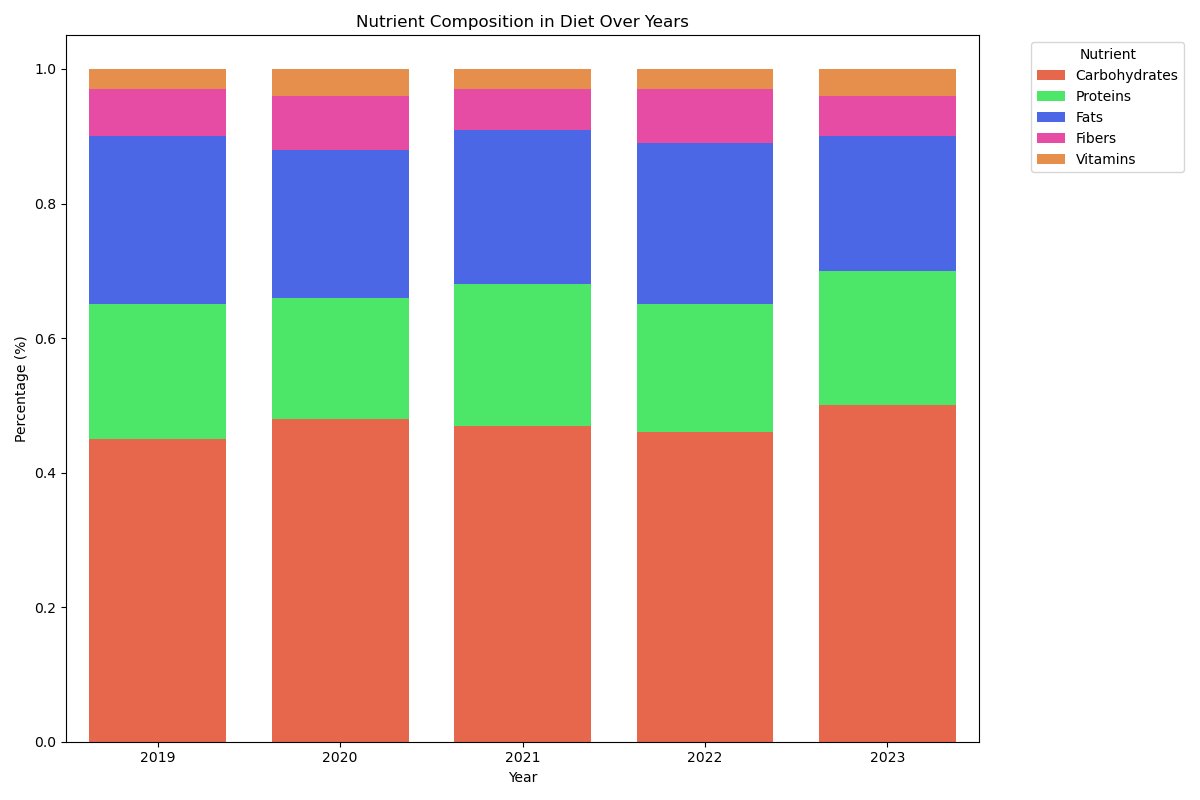

Data behind this chart, as committed beside it:
Year, Carbohydrates, Proteins, Fats, Fibers, Vitamins
2019, 45%, 20%, 25%, 7%, 3%
2020, 48%, 18%, 22%, 8%, 4%
2021, 47%, 21%, 23%, 6%, 3%
2022, 46%, 19%, 24%, 8%, 3%
2023, 50%, 20%, 20%, 6%, 4%
